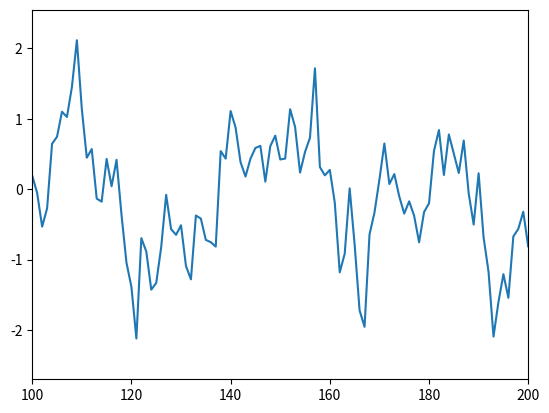

The matplotlib source for this figure:
import numpy as np
import matplotlib.pyplot as plt


def f(x, mean, std):
    return np.sin(x) + np.random.normal(loc=mean, scale=std)


total_size = 1000
a = list()
value = f(0, 0, 0.5)
for el in range(total_size):
    a.append(value)
    value = f(value, 0, 0.5)

a = np.array(a)
plt.plot(np.arange(1,total_size+1), a)
plt.xlim(100, 200)